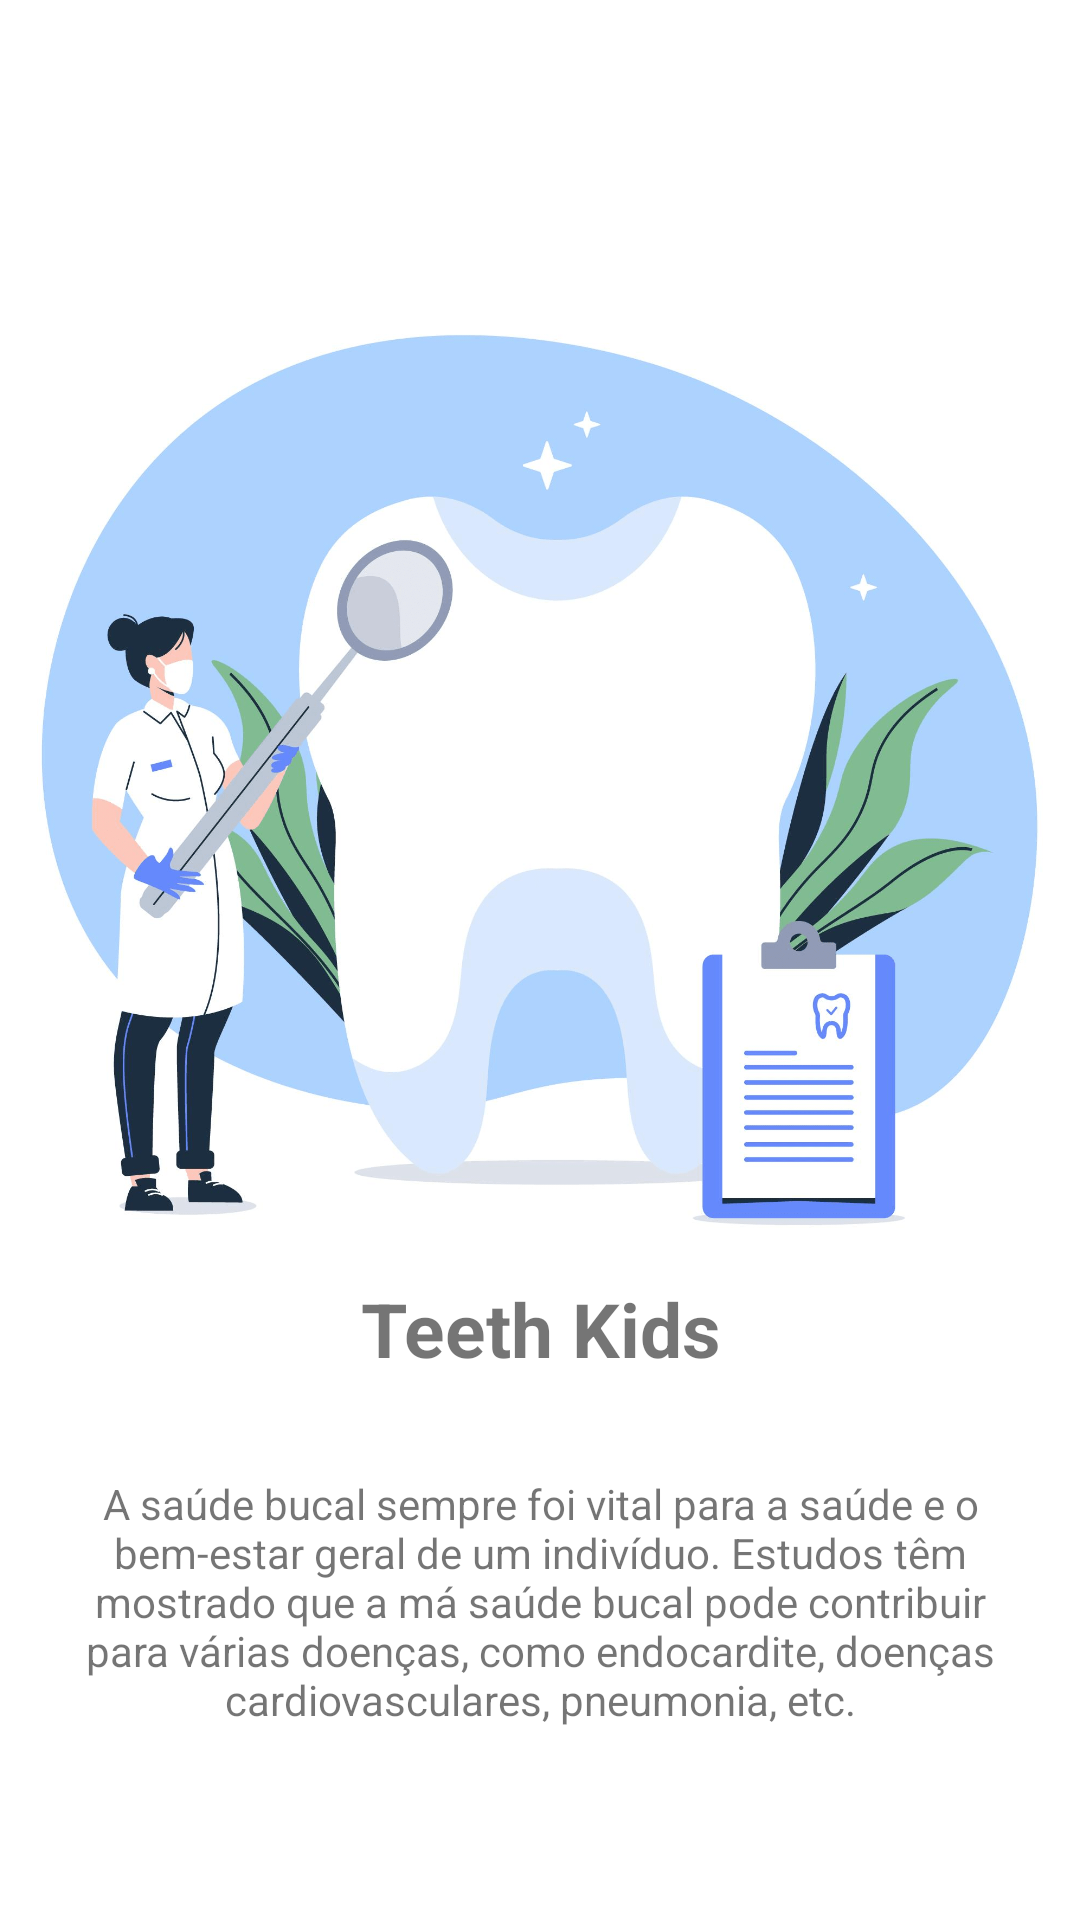

This screen was rendered from an Android layout file. Write that file and the resources it references.
<!-- AndroidManifest.xml: application theme Theme.TeethKids -->
<!-- res/layout/fragment_home.xml -->
<?xml version="1.0" encoding="utf-8"?>
<androidx.constraintlayout.widget.ConstraintLayout
    xmlns:android="http://schemas.android.com/apk/res/android"
    xmlns:app="http://schemas.android.com/apk/res-auto"
    xmlns:tools="http://schemas.android.com/tools"
    android:layout_width="match_parent"
    android:layout_height="match_parent"
    tools:context=".fragments.misc.HomeFragment">

        <androidx.appcompat.widget.AppCompatImageView
            android:id="@+id/image"
            android:layout_width="wrap_content"
            android:layout_height="300dp"
            android:layout_marginTop="110dp"
            android:src="@drawable/dentist"
            app:layout_constraintEnd_toEndOf="parent"
            app:layout_constraintHorizontal_bias="0.497"
            app:layout_constraintStart_toStartOf="parent"
            app:layout_constraintTop_toTopOf="parent" />

        <TextView
            android:id="@+id/textView"
            android:layout_width="match_parent"
            android:layout_height="wrap_content"
            android:layout_marginTop="16dp"
            android:text="@string/app_name"
            android:textAlignment="center"
            android:textSize="25sp"
            android:textStyle="bold"
            app:layout_constraintTop_toBottomOf="@+id/image" />

        <TextView
            android:id="@+id/txt_description"
            android:layout_width="match_parent"
            android:layout_height="wrap_content"
            android:layout_marginStart="16dp"
            android:layout_marginTop="32dp"
            android:layout_marginEnd="16dp"
            android:text="@string/home_description"
            android:textAlignment="center"
            app:layout_constraintEnd_toEndOf="parent"
            app:layout_constraintStart_toStartOf="parent"
            app:layout_constraintTop_toBottomOf="@+id/textView" />

</androidx.constraintlayout.widget.ConstraintLayout>
<!-- resources referenced by this layout -->
<resources>
  <!-- drawable dentist: png bitmap (drawable, 346095 bytes) -->
  <string name="app_name">Teeth Kids</string>
  <string name="home_description">A saúde bucal sempre foi vital para a saúde e o bem-estar geral de um indivíduo. Estudos têm mostrado que a má saúde bucal pode contribuir para várias doenças, como endocardite, doenças cardiovasculares, pneumonia, etc.</string>
  <style name="Theme.TeethKids" parent="Theme.MaterialComponents.DayNight.NoActionBar">
          
          <item name="colorPrimary">@color/purple_500</item>
          <item name="colorPrimaryVariant">@color/black</item>
          <item name="colorOnPrimary">@color/white</item>
          
          <item name="colorSecondary">@color/teal_200</item>
          <item name="colorSecondaryVariant">@color/teal_700</item>
          <item name="colorOnSecondary">@color/black</item>
          
          <item name="android:statusBarColor">?attr/colorPrimaryVariant</item>
          
      </style>
  <color name="purple_500">#AB47BC</color>
  <color name="black">#FF000000</color>
  <color name="white">#FFFFFFFF</color>
  <color name="teal_200">#FF03DAC5</color>
  <color name="teal_700">#FF018786</color>
</resources>
